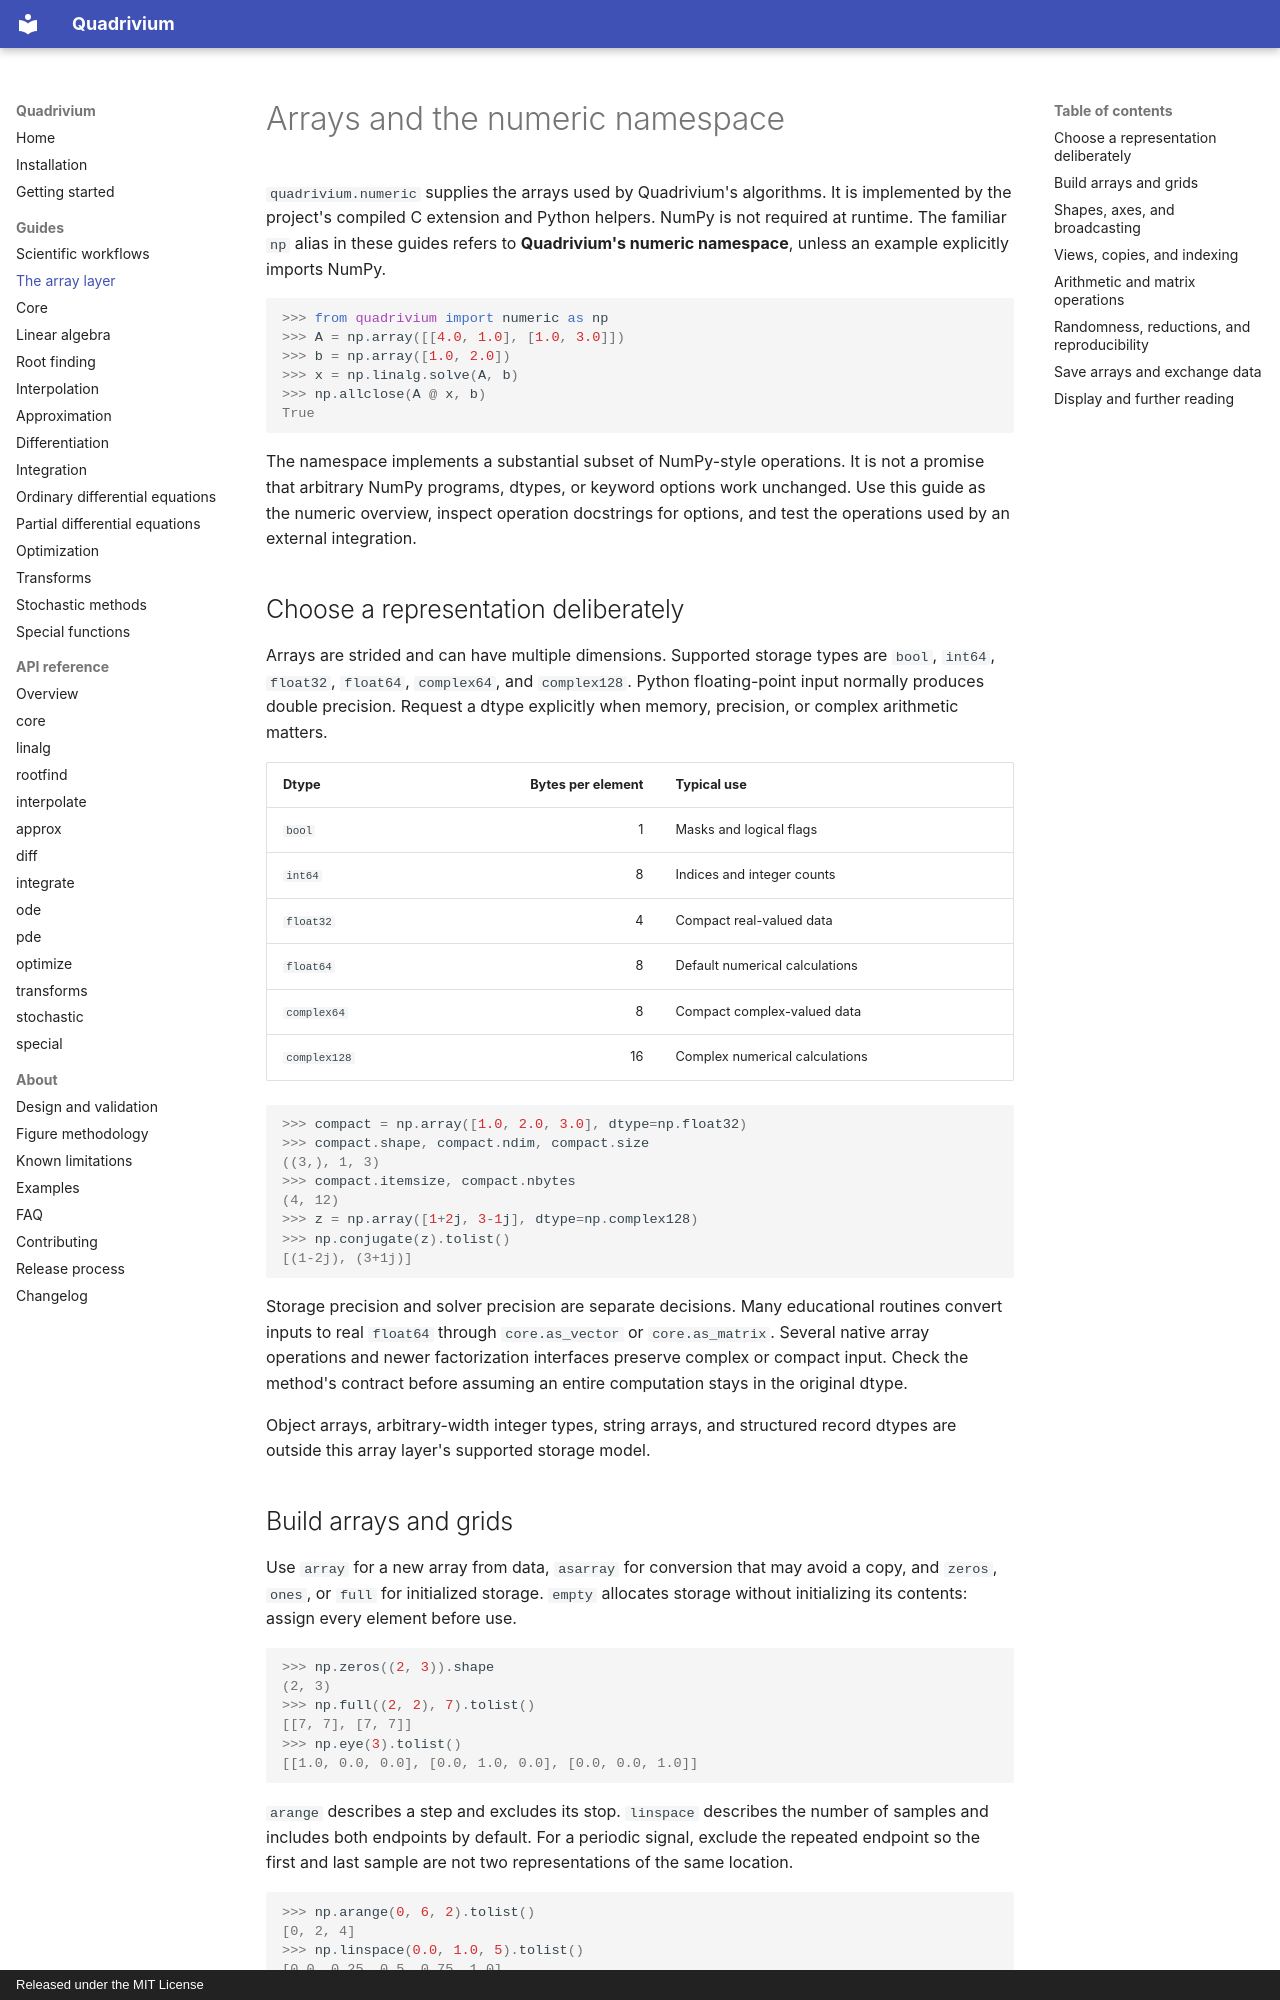

repository: ssmmkk123/quadrivium · page: guides/numeric/index.html · generator: mkdocs · copyright: Released under the MIT License

# Arrays and the numeric namespace

`quadrivium.numeric` supplies the arrays used by Quadrivium's algorithms. It is
implemented by the project's compiled C extension and Python helpers. NumPy is
not required at runtime. The familiar `np` alias in these guides refers to
**Quadrivium's numeric namespace**, unless an example explicitly imports NumPy.

```pycon
>>> from quadrivium import numeric as np
>>> A = np.array([[4.0, 1.0], [1.0, 3.0]])
>>> b = np.array([1.0, 2.0])
>>> x = np.linalg.solve(A, b)
>>> np.allclose(A @ x, b)
True

```

The namespace implements a substantial subset of NumPy-style operations.
It is not a promise that arbitrary NumPy programs, dtypes, or keyword options
work unchanged. Use this guide as the numeric overview, inspect operation docstrings for
options, and test the operations used by an external integration.

## Choose a representation deliberately

Arrays are strided and can have multiple dimensions. Supported storage types
are `bool`, `int64`, `float32`, `float64`, `complex64`, and `complex128`.
Python floating-point input normally produces double precision. Request a
dtype explicitly when memory, precision, or complex arithmetic matters.

| Dtype | Bytes per element | Typical use |
| --- | ---: | --- |
| `bool` | 1 | Masks and logical flags |
| `int64` | 8 | Indices and integer counts |
| `float32` | 4 | Compact real-valued data |
| `float64` | 8 | Default numerical calculations |
| `complex64` | 8 | Compact complex-valued data |
| `complex128` | 16 | Complex numerical calculations |

```pycon
>>> compact = np.array([1.0, 2.0, 3.0], dtype=np.float32)
>>> compact.shape, compact.ndim, compact.size
((3,), 1, 3)
>>> compact.itemsize, compact.nbytes
(4, 12)
>>> z = np.array([1+2j, 3-1j], dtype=np.complex128)
>>> np.conjugate(z).tolist()
[(1-2j), (3+1j)]

```

Storage precision and solver precision are separate decisions. Many educational
routines convert inputs to real `float64` through `core.as_vector` or
`core.as_matrix`. Several native array operations and newer factorization
interfaces preserve complex or compact input. Check the method's contract
before assuming an entire computation stays in the original dtype.

Object arrays, arbitrary-width integer types, string arrays, and structured
record dtypes are outside this array layer's supported storage model.
